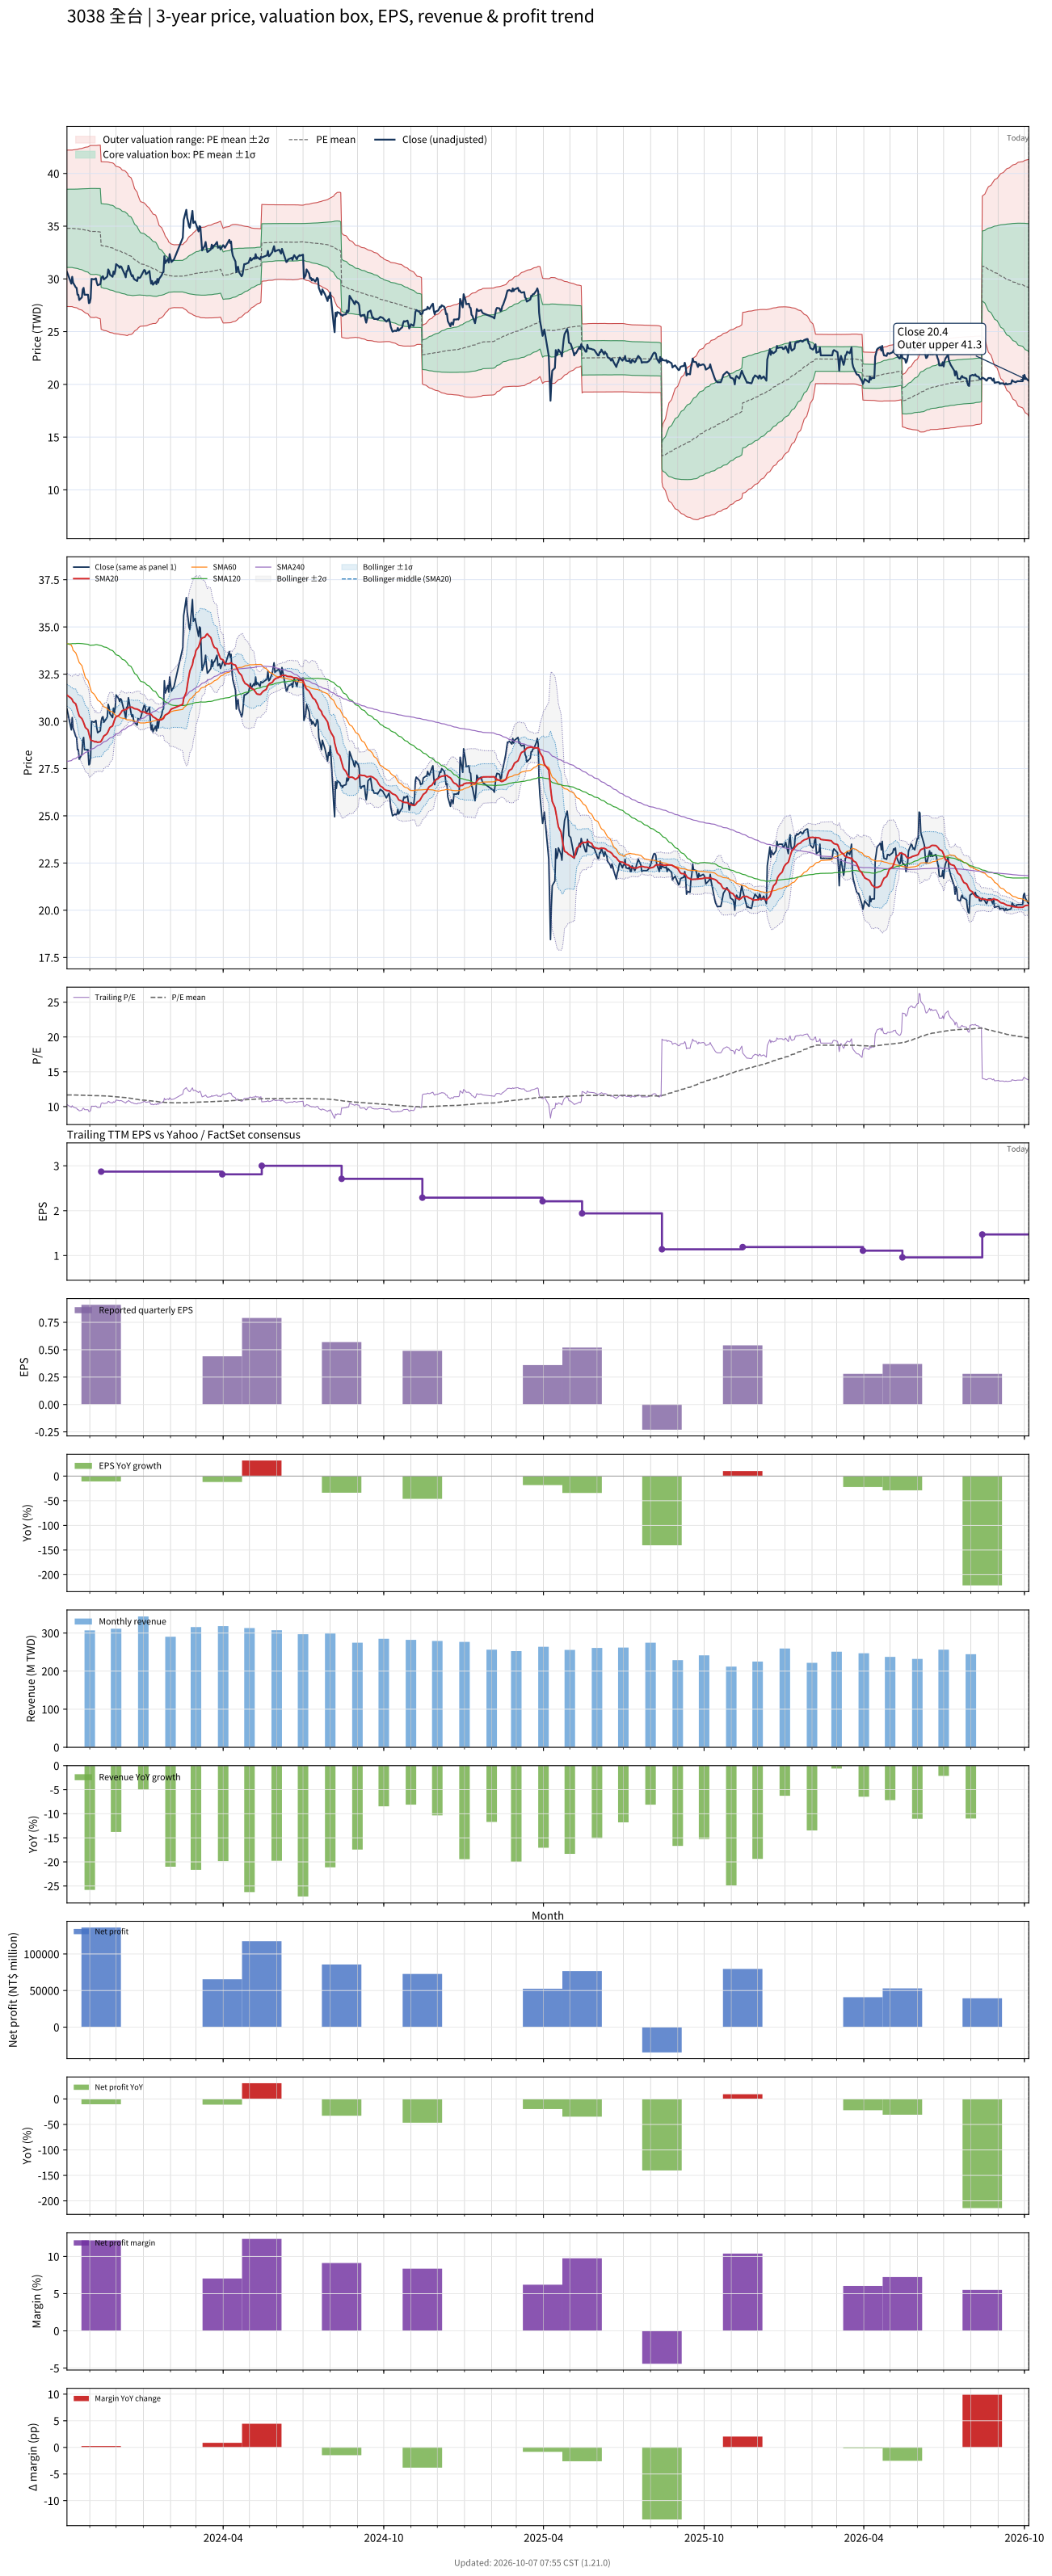

The file beside this chart, header and first rows:
# chart-version: skill-stock-dynamic-val…
date, close, available_date, period_end, eps, ttm_eps, pe, pe_mean, pe_std, price_m2, price_m1, price_mean, price_p1, price_p2, forward_eps, forward_pe, forward_pe_mean, forward_pe_std, forward_price_m2, forward_price_m1, forward_price_mean, forward_price_p1, forward_price_p2, sma20
2023-10-06, 30.65, 2023-08-14, 2023-06-30, 0.86, 2.98, 10.29, 11.68, 1.244, 27.38, 31.09, 34.8, 38.5, 42.21, , , , , , , , , , 31.39
2023-10-11, 29.55, 2023-08-14, 2023-06-30, 0.86, 2.98, 9.916, 11.68, 1.245, 27.37, 31.08, 34.79, 38.5, 42.21, , , , , , , , , , 31.21
2023-10-12, 30.2, 2023-08-14, 2023-06-30, 0.86, 2.98, 10.13, 11.68, 1.245, 27.37, 31.08, 34.79, 38.5, 42.21, , , , , , , , , , 31.15
2023-10-13, 29.65, 2023-08-14, 2023-06-30, 0.86, 2.98, 9.95, 11.67, 1.251, 27.33, 31.05, 34.78, 38.51, 42.23, , , , , , , , , , 31.04
2023-10-16, 29.2, 2023-08-14, 2023-06-30, 0.86, 2.98, 9.799, 11.67, 1.257, 27.27, 31.02, 34.76, 38.51, 42.26, , , , , , , , , , 30.93
2023-10-17, 29.15, 2023-08-14, 2023-06-30, 0.86, 2.98, 9.782, 11.67, 1.258, 27.27, 31.02, 34.76, 38.51, 42.26, , , , , , , , , , 30.78
2023-10-18, 28.5, 2023-08-14, 2023-06-30, 0.86, 2.98, 9.564, 11.66, 1.264, 27.22, 30.99, 34.75, 38.52, 42.28, , , , , , , , , , 30.59
2023-10-19, 28.5, 2023-08-14, 2023-06-30, 0.86, 2.98, 9.564, 11.66, 1.269, 27.18, 30.96, 34.74, 38.52, 42.3, , , , , , , , , , 30.43
2023-10-20, 28, 2023-08-14, 2023-06-30, 0.86, 2.98, 9.396, 11.65, 1.277, 27.11, 30.92, 34.72, 38.53, 42.34, , , , , , , , , , 30.29
2023-10-23, 28.25, 2023-08-14, 2023-06-30, 0.86, 2.98, 9.48, 11.65, 1.286, 27.04, 30.87, 34.71, 38.54, 42.37, , , , , , , , , , 30.14
2023-10-24, 29, 2023-08-14, 2023-06-30, 0.86, 2.98, 9.732, 11.64, 1.294, 26.97, 30.83, 34.69, 38.54, 42.4, , , , , , , , , , 30.05
2023-10-25, 29.15, 2023-08-14, 2023-06-30, 0.86, 2.98, 9.782, 11.63, 1.302, 26.9, 30.78, 34.66, 38.54, 42.42, , , , , , , , , , 29.93
2023-10-26, 28.5, 2023-08-14, 2023-06-30, 0.86, 2.98, 9.564, 11.63, 1.31, 26.84, 30.74, 34.65, 38.55, 42.45, , , , , , , , , , 29.8
2023-10-27, 28.5, 2023-08-14, 2023-06-30, 0.86, 2.98, 9.564, 11.62, 1.318, 26.77, 30.7, 34.63, 38.56, 42.48, , , , , , , , , , 29.68
2023-10-30, 28.5, 2023-08-14, 2023-06-30, 0.86, 2.98, 9.564, 11.61, 1.329, 26.68, 30.64, 34.6, 38.56, 42.52, , , , , , , , , , 29.55
2023-10-31, 27.7, 2023-08-14, 2023-06-30, 0.86, 2.98, 9.295, 11.6, 1.344, 26.55, 30.55, 34.56, 38.56, 42.57, , , , , , , , , , 29.36
2023-11-01, 27.75, 2023-08-14, 2023-06-30, 0.86, 2.98, 9.312, 11.59, 1.356, 26.45, 30.49, 34.53, 38.57, 42.61, , , , , , , , , , 29.18
2023-11-02, 28.15, 2023-08-14, 2023-06-30, 0.86, 2.98, 9.446, 11.58, 1.368, 26.35, 30.42, 34.5, 38.58, 42.65, , , , , , , , , , 29.02
2023-11-03, 30, 2023-08-14, 2023-06-30, 0.86, 2.98, 10.07, 11.58, 1.368, 26.35, 30.42, 34.5, 38.58, 42.65, , , , , , , , , , 28.99
2023-11-06, 29.95, 2023-08-14, 2023-06-30, 0.86, 2.98, 10.05, 11.58, 1.37, 26.33, 30.41, 34.49, 38.58, 42.66, , , , , , , , , , 28.94
2023-11-07, 30, 2023-08-14, 2023-06-30, 0.86, 2.98, 10.07, 11.58, 1.367, 26.35, 30.43, 34.5, 38.57, 42.65, , , , , , , , , , 28.91
2023-11-08, 30.05, 2023-08-14, 2023-06-30, 0.86, 2.98, 10.08, 11.58, 1.365, 26.37, 30.44, 34.51, 38.57, 42.64, , , , , , , , , , 28.93
2023-11-09, 29.65, 2023-08-14, 2023-06-30, 0.86, 2.98, 9.95, 11.58, 1.368, 26.34, 30.42, 34.5, 38.57, 42.65, , , , , , , , , , 28.91
2023-11-10, 29.4, 2023-08-14, 2023-06-30, 0.86, 2.98, 9.866, 11.57, 1.373, 26.3, 30.39, 34.48, 38.57, 42.67, , , , , , , , , , 28.89
2023-11-13, 29.5, 2023-08-14, 2023-06-30, 0.86, 2.98, 9.899, 11.56, 1.381, 26.22, 30.33, 34.45, 38.57, 42.68, , , , , , , , , , 28.91
2023-11-14, 30, 2023-11-14, 2023-09-30, 0.91, 2.87, 10.45, 11.56, 1.384, 25.22, 29.19, 33.16, 37.14, 41.11, , , , , , , , , , 28.95
2023-11-15, 30.2, 2023-11-14, 2023-09-30, 0.91, 2.87, 10.52, 11.55, 1.386, 25.2, 29.18, 33.15, 37.13, 41.11, , , , , , , , , , 29.04
2023-11-16, 30.25, 2023-11-14, 2023-09-30, 0.91, 2.87, 10.54, 11.54, 1.389, 25.16, 29.15, 33.13, 37.12, 41.11, , , , , , , , , , 29.12
2023-11-17, 29.95, 2023-11-14, 2023-09-30, 0.91, 2.87, 10.44, 11.54, 1.393, 25.11, 29.11, 33.11, 37.11, 41.1, , , , , , , , , , 29.22
2023-11-20, 30.15, 2023-11-14, 2023-09-30, 0.91, 2.87, 10.51, 11.53, 1.396, 25.08, 29.08, 33.09, 37.1, 41.1, , , , , , , , , , 29.32
2023-11-21, 30.25, 2023-11-14, 2023-09-30, 0.91, 2.87, 10.54, 11.52, 1.399, 25.03, 29.05, 33.06, 37.08, 41.09, , , , , , , , , , 29.38
2023-11-22, 30.9, 2023-11-14, 2023-09-30, 0.91, 2.87, 10.77, 11.51, 1.401, 25.01, 29.03, 33.04, 37.06, 41.08, , , , , , , , , , 29.47
2023-11-23, 30.75, 2023-11-14, 2023-09-30, 0.91, 2.87, 10.71, 11.5, 1.402, 24.97, 28.99, 33.02, 37.04, 41.06, , , , , , , , , , 29.58
2023-11-24, 30.4, 2023-11-14, 2023-09-30, 0.91, 2.87, 10.59, 11.49, 1.403, 24.92, 28.95, 32.98, 37, 41.03, , , , , , , , , , 29.68
2023-11-27, 30.2, 2023-11-14, 2023-09-30, 0.91, 2.87, 10.52, 11.48, 1.404, 24.88, 28.91, 32.94, 36.97, 41, , , , , , , , , , 29.76
2023-11-28, 30.7, 2023-11-14, 2023-09-30, 0.91, 2.87, 10.7, 11.46, 1.403, 24.84, 28.87, 32.9, 36.92, 40.95, , , , , , , , , , 29.91
2023-11-29, 30.45, 2023-11-14, 2023-09-30, 0.91, 2.87, 10.61, 11.44, 1.399, 24.81, 28.83, 32.84, 36.86, 40.87, , , , , , , , , , 30.05
2023-11-30, 30.75, 2023-11-14, 2023-09-30, 0.91, 2.87, 10.71, 11.42, 1.388, 24.81, 28.79, 32.78, 36.76, 40.74, , , , , , , , , , 30.18
2023-12-01, 31.4, 2023-11-14, 2023-09-30, 0.91, 2.87, 10.94, 11.41, 1.383, 24.79, 28.76, 32.73, 36.7, 40.67, , , , , , , , , , 30.25
2023-12-04, 31.2, 2023-11-14, 2023-09-30, 0.91, 2.87, 10.87, 11.39, 1.38, 24.77, 28.73, 32.69, 36.65, 40.61, , , , , , , , , , 30.31
2023-12-05, 31.05, 2023-11-14, 2023-09-30, 0.91, 2.87, 10.82, 11.38, 1.379, 24.74, 28.7, 32.66, 36.62, 40.57, , , , , , , , , , 30.36
2023-12-06, 31.2, 2023-11-14, 2023-09-30, 0.91, 2.87, 10.87, 11.37, 1.377, 24.72, 28.67, 32.62, 36.57, 40.52, , , , , , , , , , 30.42
2023-12-07, 31.15, 2023-11-14, 2023-09-30, 0.91, 2.87, 10.85, 11.35, 1.369, 24.71, 28.64, 32.57, 36.5, 40.43, , , , , , , , , , 30.49
2023-12-08, 30.95, 2023-11-14, 2023-09-30, 0.91, 2.87, 10.78, 11.33, 1.359, 24.71, 28.61, 32.51, 36.41, 40.32, , , , , , , , , , 30.57
2023-12-11, 30.4, 2023-11-14, 2023-09-30, 0.91, 2.87, 10.59, 11.31, 1.357, 24.68, 28.57, 32.47, 36.36, 40.26, , , , , , , , , , 30.61
2023-12-12, 30.15, 2023-11-14, 2023-09-30, 0.91, 2.87, 10.51, 11.29, 1.352, 24.65, 28.53, 32.41, 36.29, 40.17, , , , , , , , , , 30.62
2023-12-13, 30.75, 2023-11-14, 2023-09-30, 0.91, 2.87, 10.71, 11.28, 1.347, 24.63, 28.5, 32.37, 36.23, 40.1, , , , , , , , , , 30.65
2023-12-14, 30.75, 2023-11-14, 2023-09-30, 0.91, 2.87, 10.71, 11.26, 1.339, 24.63, 28.47, 32.31, 36.16, 40, , , , , , , , , , 30.68
2023-12-15, 31.25, 2023-11-14, 2023-09-30, 0.91, 2.87, 10.89, 11.23, 1.312, 24.7, 28.47, 32.23, 36, 39.77, , , , , , , , , , 30.74
2023-12-18, 30.45, 2023-11-14, 2023-09-30, 0.91, 2.87, 10.61, 11.21, 1.294, 24.73, 28.45, 32.16, 35.88, 39.59, , , , , , , , , , 30.75
2023-12-19, 30.25, 2023-11-14, 2023-09-30, 0.91, 2.87, 10.54, 11.18, 1.273, 24.77, 28.43, 32.08, 35.74, 39.39, , , , , , , , , , 30.75
2023-12-20, 30.35, 2023-11-14, 2023-09-30, 0.91, 2.87, 10.57, 11.15, 1.249, 24.83, 28.42, 32, 35.59, 39.18, , , , , , , , , , 30.73
2023-12-21, 30.05, 2023-11-14, 2023-09-30, 0.91, 2.87, 10.47, 11.12, 1.215, 24.94, 28.42, 31.91, 35.4, 38.88, , , , , , , , , , 30.69
2023-12-22, 29.95, 2023-11-14, 2023-09-30, 0.91, 2.87, 10.44, 11.08, 1.176, 25.06, 28.44, 31.81, 35.19, 38.57, , , , , , , , , , 30.67
2023-12-25, 29.8, 2023-11-14, 2023-09-30, 0.91, 2.87, 10.38, 11.05, 1.133, 25.21, 28.46, 31.71, 34.96, 38.22, , , , , , , , , , 30.65
2023-12-26, 30.15, 2023-11-14, 2023-09-30, 0.91, 2.87, 10.51, 11.02, 1.096, 25.33, 28.48, 31.63, 34.77, 37.92, , , , , , , , , , 30.62
2023-12-27, 30.1, 2023-11-14, 2023-09-30, 0.91, 2.87, 10.49, 10.99, 1.07, 25.41, 28.48, 31.55, 34.62, 37.69, , , , , , , , , , 30.61
2023-12-28, 30.1, 2023-11-14, 2023-09-30, 0.91, 2.87, 10.49, 10.97, 1.045, 25.48, 28.48, 31.48, 34.48, 37.47, , , , , , , , , , 30.57
2023-12-29, 30.2, 2023-11-14, 2023-09-30, 0.91, 2.87, 10.52, 10.95, 1.029, 25.51, 28.46, 31.42, 34.37, 37.32, , , , , , , , , , 30.51
... 668 more rows
